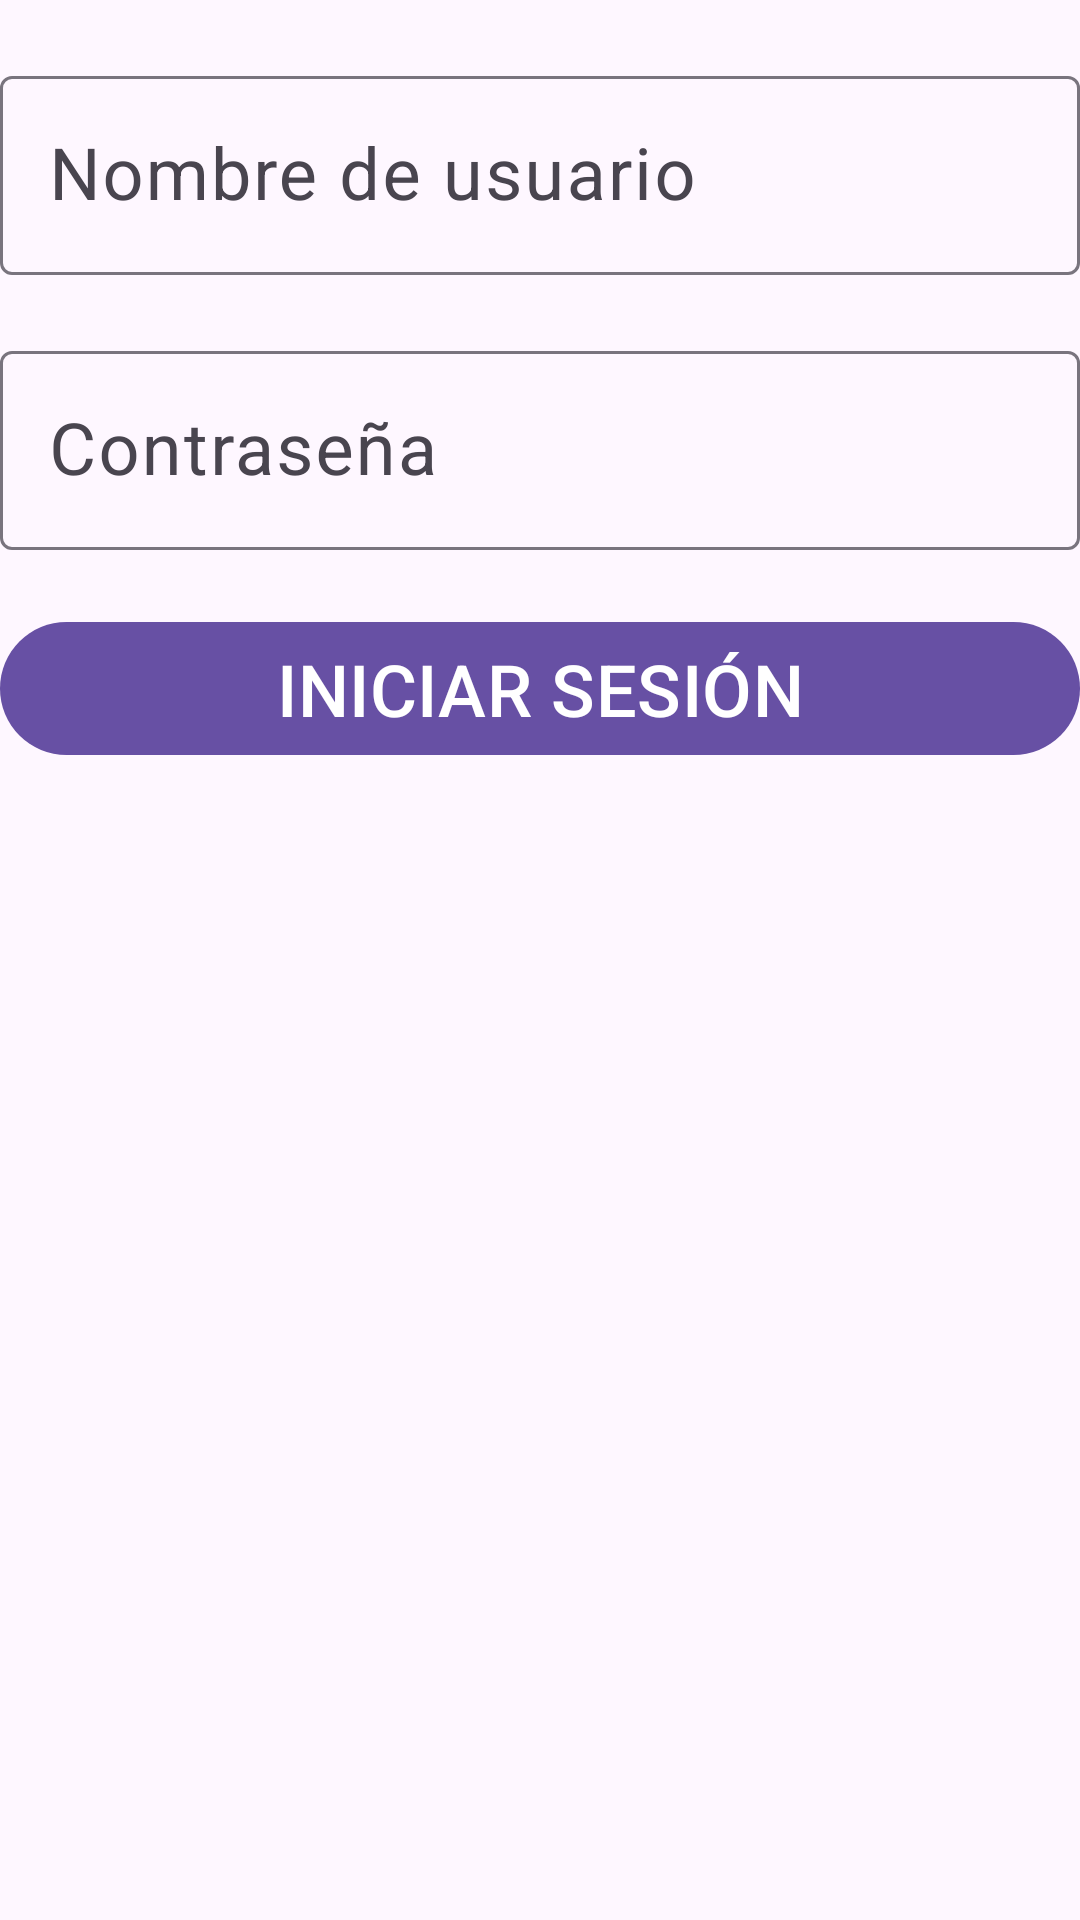

This screen was rendered from an Android layout file. Write that file and the resources it references.
<!-- AndroidManifest.xml: application theme Theme.EjemploMaterial -->
<!-- res/layout/activity_main.xml -->
<?xml version="1.0" encoding="utf-8"?>
<androidx.constraintlayout.widget.ConstraintLayout xmlns:android="http://schemas.android.com/apk/res/android"
    xmlns:app="http://schemas.android.com/apk/res-auto"
    xmlns:tools="http://schemas.android.com/tools"
    android:layout_width="match_parent"
    android:layout_height="match_parent"
    tools:context=".MainActivity"
    android:layout_margin="20dp">

    <com.google.android.material.textfield.TextInputLayout
        android:id="@+id/txtNombre"
        android:layout_width="match_parent"
        android:layout_height="wrap_content"
        android:hint="Nombre de usuario"
        android:layout_marginTop="20dp"
        app:layout_constraintTop_toTopOf="parent">

        <com.google.android.material.textfield.TextInputEditText
            android:layout_width="match_parent"
            android:layout_height="wrap_content"
            android:inputType="textPersonName"
            android:textSize="24sp" />
    </com.google.android.material.textfield.TextInputLayout>

    <com.google.android.material.textfield.TextInputLayout
        android:id="@+id/txtPass"
        android:layout_width="match_parent"
        android:layout_height="wrap_content"
        android:layout_marginTop="20dp"
        android:hint="Contraseña"
        app:layout_constraintTop_toBottomOf="@+id/txtNombre">

        <com.google.android.material.textfield.TextInputEditText
            android:layout_width="match_parent"
            android:layout_height="wrap_content"
            android:inputType="textPassword"
            android:textSize="24sp" />
    </com.google.android.material.textfield.TextInputLayout>

    <com.google.android.material.button.MaterialButton
        android:layout_width="match_parent"
        android:layout_height="wrap_content"
        android:text="Iniciar sesión"
        android:textAllCaps="true"
        android:layout_marginTop="20dp"
        android:textSize="24sp"
        app:layout_constraintTop_toBottomOf="@+id/txtPass"
        />

</androidx.constraintlayout.widget.ConstraintLayout>
<!-- resources referenced by this layout -->
<resources>
  <style name="Theme.EjemploMaterial" parent="Base.Theme.EjemploMaterial" />
  <style name="Base.Theme.EjemploMaterial" parent="Theme.Material3.DayNight.NoActionBar">
          
          
      </style>
</resources>
